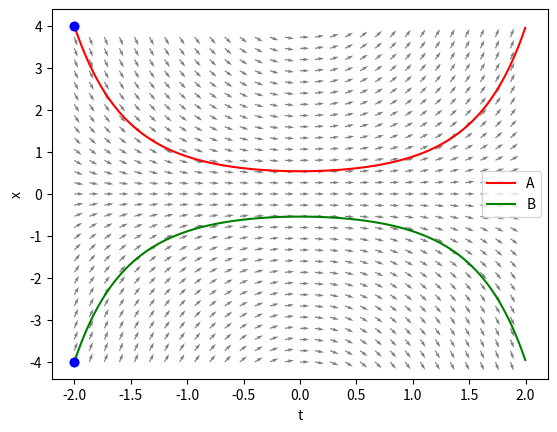
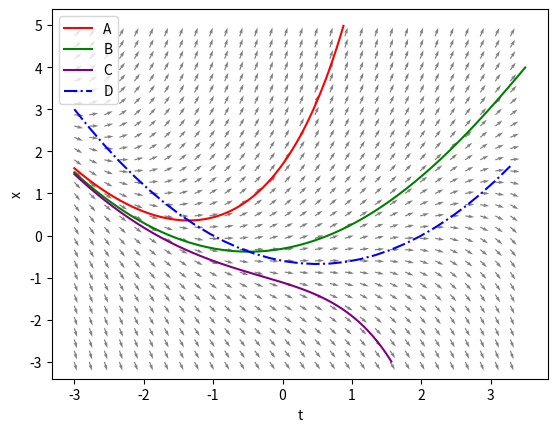

Recreate these plots in Python, in order.
import matplotlib.pyplot as plt
import numpy as np


           
def norm(t,x):
    return np.sqrt(t**2 + x**2)

def subdivide(x,y,n):
    return np.arange(x,y,(y-x)/n)

class bounds():
    def __init__(self,bmin,bmax):
        self.bmin = bmin
        self.bmax = bmax
    def ran(self,n):
        return subdivide(self.bmin,self.bmax,n)

def graph(h,bounds,n):
    return (bounds.ran(n),h(bounds.ran(n)))

def vertical(bounds,n):
    return (np.zeros(n),bounds.ran(n))
    
class diffeq():
    def __init__(self,
                 f,
                 t_bounds,
                 x_bounds,
                 n,
                 isoclines=[],
                 labeledPoints=[],
                 inits=[(0,0)],
                 title="untitled.png"):
        self.f = f
        self.n = n
        self.t_bounds = t_bounds
        self.x_bounds = x_bounds
        
        self.t = t_bounds.ran(n)
        self.x = x_bounds.ran(n)
        
        self.tacc = t_bounds.ran(n*100)
        
        self.isoclines = isoclines
        self.inits = inits
        self.title = title
        self.labeledPoints=labeledPoints
        
        self.labels = iter([ "A",
                             "B",
                             "C",
                             "D",
                             "E",
                             "F",
                             "G" ])

        self.colors = iter([ "red",
                             "green",
                             "purple",
                             "blue",
                             "orange",
                             "pink",
                             "grey"
                            ])
        
        self.fig, self.ax = plt.subplots()
        self.ax.set_xlabel("t")
        self.ax.set_ylabel("x")

        print(f"building gradient field for {self.title}")
        self.make_gradient_field()
        print(f"building solutions field for {self.title}")                
        self.make_sols()        
        print(f"building isoclines field for {self.title}")        
        self.make_isoclines()
        self.ax.legend()

        
    def forward_euler(self,t,x0):
        x = np.zeros(len(t))
        x[0]=x0
        for i in range(len(t)-1):
            h = t[i+1]-t[i]
            x[i+1] = x[i] + h*self.f(t[i],x[i])
        err=[i for i in range(len(t)) if (x[i] >= self.x_bounds.bmax) or (self.x_bounds.bmin >= x[i])]
        if not err:
            m=len(t)
        else:
            m=min(err)-1
        return t[0:m], x[0:m]
    
    def make_gradient_field(self):
        T, X = np.meshgrid(self.t,self.x)
        q = self.ax.quiver(T,X,
                           T**0 / norm(T**0,self.f(T,X)),
                           self.f(T,X) / norm(T**0,self.f(T,X)),
                           angles='xy',
                           color="grey"
                           )

    def make_isoclines(self):
        
        for iso in self.isoclines: 
            label = next(self.labels)
            color = next(self.colors)
            print(f"plotting isocline {color} {label}")
            for (ti,xi) in iso:
                self.ax.plot(ti,
                             xi,
                             color=color,
                             ls='-.',
                             label=label)

    def plot_sol(self,p):
        (t0,x0) = p
        label = next(self.labels)
        color = next(self.colors)
        print(f"plotting solution {color} {label}")
        tt,xx = self.forward_euler(self.tacc,x0)
        self.ax.plot(tt,xx,
                     color=color,
                     label=label)
        for (a,b) in self.labeledPoints:
            self.ax.plot(a,b,color="blue",marker="o")

    def make_sols(self):
        for i in self.inits:
            self.plot_sol(i)
            
    def draw(self):
        self.fig.savefig(self.title)


def h(t,x):
    return x*t

def hi(k):
    return lambda t: k*1.0/t

E1 = diffeq(h,
            t_bounds=bounds(-2,2),
            x_bounds=bounds(-4,4),
            n=30,
            title="xt-sols.png",
            labeledPoints = [(-2,4),(-2,-4)],
            isoclines=[],
            inits=[(-2,4),(-2,-4)])
E1.draw()


def g(t,x):
    return x - .3*(t-2)*(t+1)

def q(t):
    return (-1)*g(t,0)

D1 = diffeq(g,
            t_bounds = bounds(-3.0,3.5),
            x_bounds = bounds(-3.0,5.0),
            n=30,
            title="quad-sols-iso.png",
            isoclines=[
                [ graph(q,bounds(-3.0,3.5),n=30),]
            ],
            inits=[(-3,1.6),(-3,1.5),(-3,1.46)])
D1.draw()
